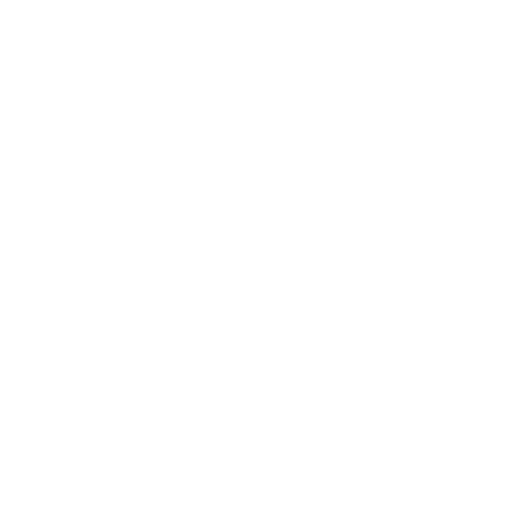
t = 0.00 s
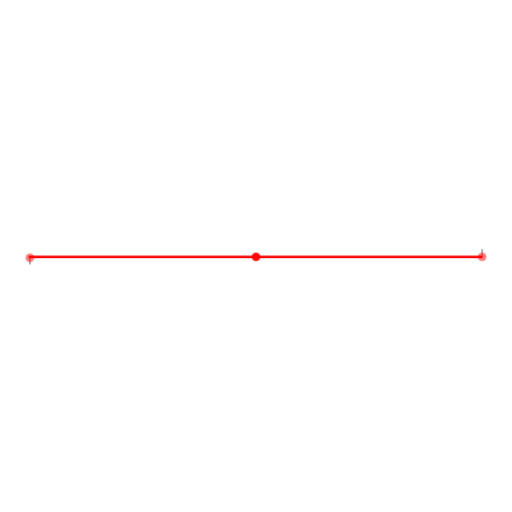
t = 1.60 s
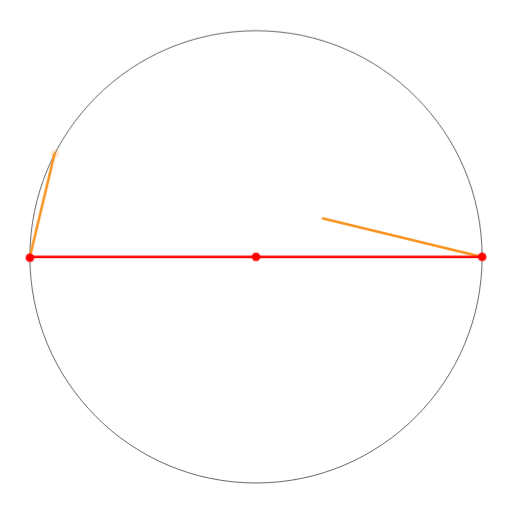
t = 3.35 s
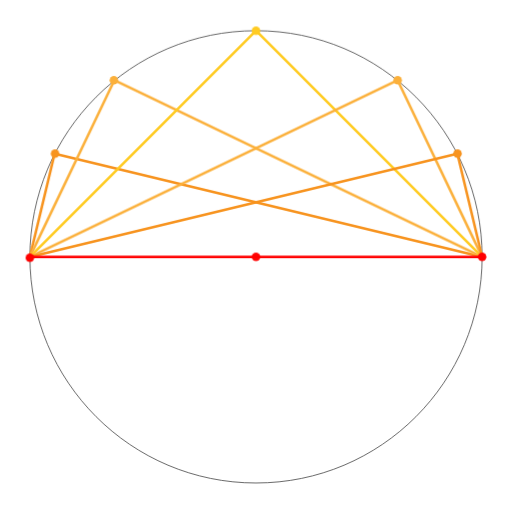
t = 5.10 s
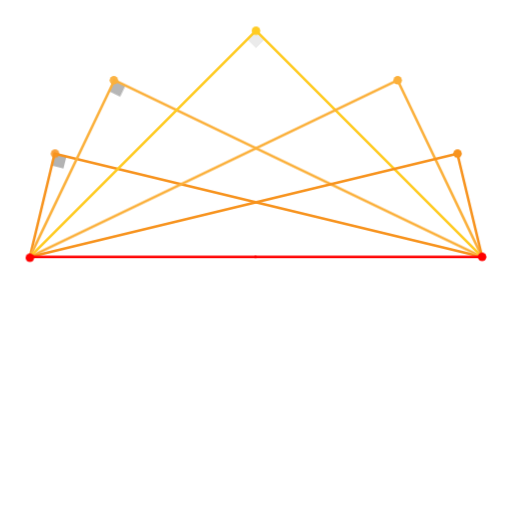
t = 6.60 s
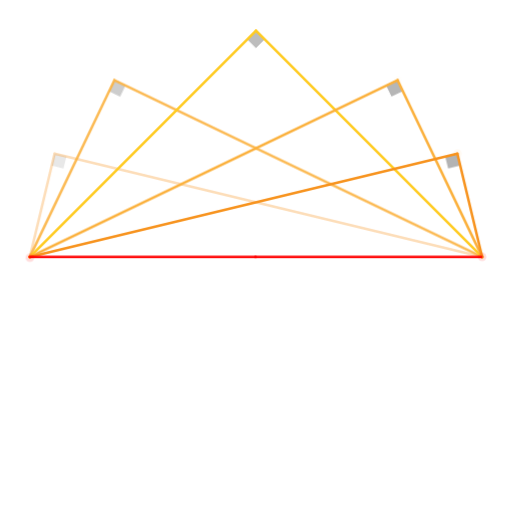
t = 8.35 s

The animated SVG that drew these frames (rendered in a browser with its animation timeline set to each time). Animation: 7 CSS @keyframes rules; frames cover the first 8.35 s, repeats indefinitely.

<svg xmlns="http://www.w3.org/2000/svg" viewBox="0 0 600 600">
  <defs>
    <style>
      .cls-1 {
        fill: #b3b3b3;
      }

      .cls-2 {
        fill: red;
      }

      .cls-10,
      .cls-3,
      .cls-4,
      .cls-6,
      .cls-8 {
        fill: none;
        stroke-linecap: round;
        stroke-linejoin: round;
      }

      .cls-3 {
        stroke: #4d4d4d;
      }

      .cls-4 {
        stroke: #f7931e;
      }

      .cls-10,
      .cls-4,
      .cls-6,
      .cls-8 {
        stroke-width: 3px;
      }

      .cls-5 {
        fill: #f7931e;
      }

      .cls-6 {
        stroke: #fbb03b;
      }

      .cls-7 {
        fill: #fbb03b;
      }

      .cls-8 {
        stroke: #ffcb22;
      }

      .cls-9 {
        fill: #ffcb22;
      }

      .cls-10 {
        stroke: red;
      }

      #c0 {
        animation: center 10s cubic-bezier(0.645, 0.045, 0.355, 1) infinite both;
      }

      @keyframes center {
        0% {
          opacity: 0
        }

        20% {
          opacity: 1
        }

        50% {
          opacity: 1
        }

        60% {
          opacity: 0
        }

        100% {
          opacity: 0
        }
      }

      #c1,
      #c2,
      #c3,
      #c4,
      #c5 {
        animation: c 10s cubic-bezier(0.645, 0.045, 0.355, 1) infinite both;
      }

      #c2 {
        animation-delay: 0.2s;
      }

      #c3 {
        animation-delay: 0.4s;
      }

      #c4 {
        animation-delay: 0.6s;
      }

      #c5 {
        animation-delay: 0.8s;
      }

      @keyframes c {
        0% {
          opacity: 0
        }

        30% {
          opacity: 0
        }

        40% {
          opacity: 1
        }

        60% {
          opacity: 1
        }

        80% {
          opacity: 0
        }

        100% {
          opacity: 0
        }
      }

      #a-lb,
      #a-lt,
      #a-c,
      #a-rt,
      #a-rb {
        animation: angles 10s cubic-bezier(0.645, 0.045, 0.355, 1) infinite both;
      }

      #a-lt {
        animation-delay: 0.2s;
      }

      #a-c {
        animation-delay: 0.4s;
      }

      #a-rt {
        animation-delay: 0.6s;
      }

      #a-rb {
        animation-delay: 0.8s;
      }

      @keyframes angles {
        0% {
          opacity: 0
        }

        60% {
          opacity: 0
        }

        65% {
          opacity: 1
        }

        75% {
          opacity: 1
        }

        90% {
          opacity: 0
        }

        100% {
          opacity: 0
        }
      }

      #o-l,
      #o-r {
        animation: o-lr 10s cubic-bezier(0.645, 0.045, 0.355, 1) infinite both;
      }

      @keyframes o-lr {
        0% {
          opacity: 0
        }

        12% {
          opacity: 0
        }

        20% {
          opacity: 1
        }

        70% {
          opacity: 1
        }

        90% {
          opacity: 0
        }

        100% {
          opacity: 0
        }
      }

      #a1,
      #a2,
      #a3,
      #a4,
      #a5 {
        animation: a 10s cubic-bezier(0.645, 0.045, 0.355, 1) infinite both;
        stroke-dasharray: 1000;
        stroke-dashoffset: 1000;
      }

      #a2 {
        animation-delay: 0.4s;
      }

      #a3 {
        animation-delay: 0.8s;
      }

      #a4 {
        animation-delay: 1.2s;
      }

      #a5 {
        animation-delay: 1.6s;
      }

      @keyframes a {
        0% {
          stroke-dashoffset: 1000;
          opacity: 1
        }

        30% {
          stroke-dashoffset: 1000;
        }

        40% {
          stroke-dashoffset: 0;
        }

        75% {
          opacity: 1
        }

        90% {
          stroke-dashoffset: 0;
          opacity: 0
        }

        100% {
          stroke-dashoffset: 0;
          opacity: 0
        }
      }

      #d-l,
      #d-r {
        animation: d 10s cubic-bezier(0.645, 0.045, 0.355, 1) infinite both;
        stroke-dasharray: 1000;
        stroke-dashoffset: 1000;
      }

      @keyframes d {
        0% {
          stroke-dashoffset: 1000;
          opacity: 1
        }

        10% {
          stroke-dashoffset: 1000;
        }

        20% {
          stroke-dashoffset: 0;
        }

        80% {
          opacity: 1
        }

        100% {
          stroke-dashoffset: 0;
          opacity: 0
        }
      }

      #o-top,
      #o-bot {
        animation: o 10s cubic-bezier(0.645, 0.045, 0.355, 1) infinite both;
        stroke-dasharray: 1000;
        stroke-dashoffset: 1000;
      }

      @keyframes o {
        0% {
          stroke-dashoffset: 1000;
          opacity: 1
        }

        15% {
          stroke-dashoffset: 1000;
        }

        30% {
          stroke-dashoffset: 0;
        }

        50% {
          opacity: 1
        }

        60% {
          opacity: 0
        }

        100% {
          stroke-dashoffset: 0;
          opacity: 0
        }
      }
    </style>
  </defs>
  <title>4-perpendicular</title>
  <g id="_4" data-name="4">
    <g id="perpendiculars">
      <g id="angles">
        <rect id="a-lb" class="cls-1" x="61.9" y="181.53" width="14.44" height="14.44"
          transform="translate(47.72 -11.12) rotate(14)" />
        <rect id="a-lt" class="cls-1" x="130.2" y="96.41" width="14.44" height="14.44"
          transform="translate(58.27 -49.2) rotate(25.6)" />
        <rect id="a-c" class="cls-1" x="292.78" y="38.99" width="14.44" height="14.44"
          transform="translate(120.54 -198.6) rotate(45)" />
        <rect id="a-rb" class="cls-1" x="523.22" y="181.53" width="14.44" height="14.44"
          transform="translate(1090.79 243.57) rotate(166)" />
        <rect id="a-rt" class="cls-1" x="454.93" y="96.41" width="14.44" height="14.44"
          transform="translate(923.7 -2.6) rotate(154.4)" />
      </g>
      <circle id="c0" class="cls-2" cx="300" cy="301" r="5" />
      <path id="o-top" class="cls-3" d="M565,301C565,154.64,446.36,36,300,36S35,154.64,35,301" />
      <path id="o-bot" class="cls-3" d="M35,301c0,146.36,118.64,265,265,265S565,447.36,565,301" />
      <g id="crown">
        <g id="a1">
          <line id="_1-2" data-name="1" class="cls-4" x1="565" y1="301" x2="64" y2="180" />
          <line id="_1-3" data-name="1" class="cls-4" x1="35" y1="301" x2="64" y2="180" />
        </g>
        <circle id="c1" class="cls-5" cx="64.51" cy="180" r="5" />
        <g id="a2">
          <line id="_2-2" data-name="2" class="cls-6" x1="565" y1="301" x2="134" y2="94" />
          <line id="_2-3" data-name="2" class="cls-6" x1="35" y1="301" x2="134" y2="94" />
        </g>
        <circle id="c2" class="cls-7" cx="133.42" cy="94" r="5" />
        <g id="a3">
          <line id="_3-2" data-name="3" class="cls-8" x1="565" y1="301" x2="300" y2="36" />
          <line id="_3-3" data-name="3" class="cls-8" x1="35" y1="301" x2="300" y2="36" />
        </g>
        <circle id="c3" class="cls-9" cx="300" cy="36" r="5" />
        <g id="a4">
          <line id="_4-2" data-name="4" class="cls-6" x1="35" y1="301" x2="466" y2="94" />
          <line id="_4-3" data-name="4" class="cls-6" x1="565" y1="301" x2="466" y2="94" />
        </g>
        <circle id="c4" class="cls-7" cx="466" cy="94" r="5" />
        <g id="a5">
          <line id="_5" data-name="5" class="cls-4" x1="35" y1="301" x2="536" y2="180" />
          <line id="_5-2" data-name="5" class="cls-4" x1="565" y1="301" x2="536" y2="180" />
        </g>
        <circle id="c5" class="cls-5" cx="536.19" cy="180" r="5" />
      </g>
      <circle id="o-r" class="cls-2" cx="565" cy="301" r="5" />
      <circle id="o-l" class="cls-2" cx="35" cy="302" r="5" />
      <line id="d-l" class="cls-10" x1="299.5" y1="301" x2="35" y2="301" />
      <line id="d-r" class="cls-10" x1="299.5" y1="301" x2="564" y2="301" />
    </g>
  </g>
</svg>
